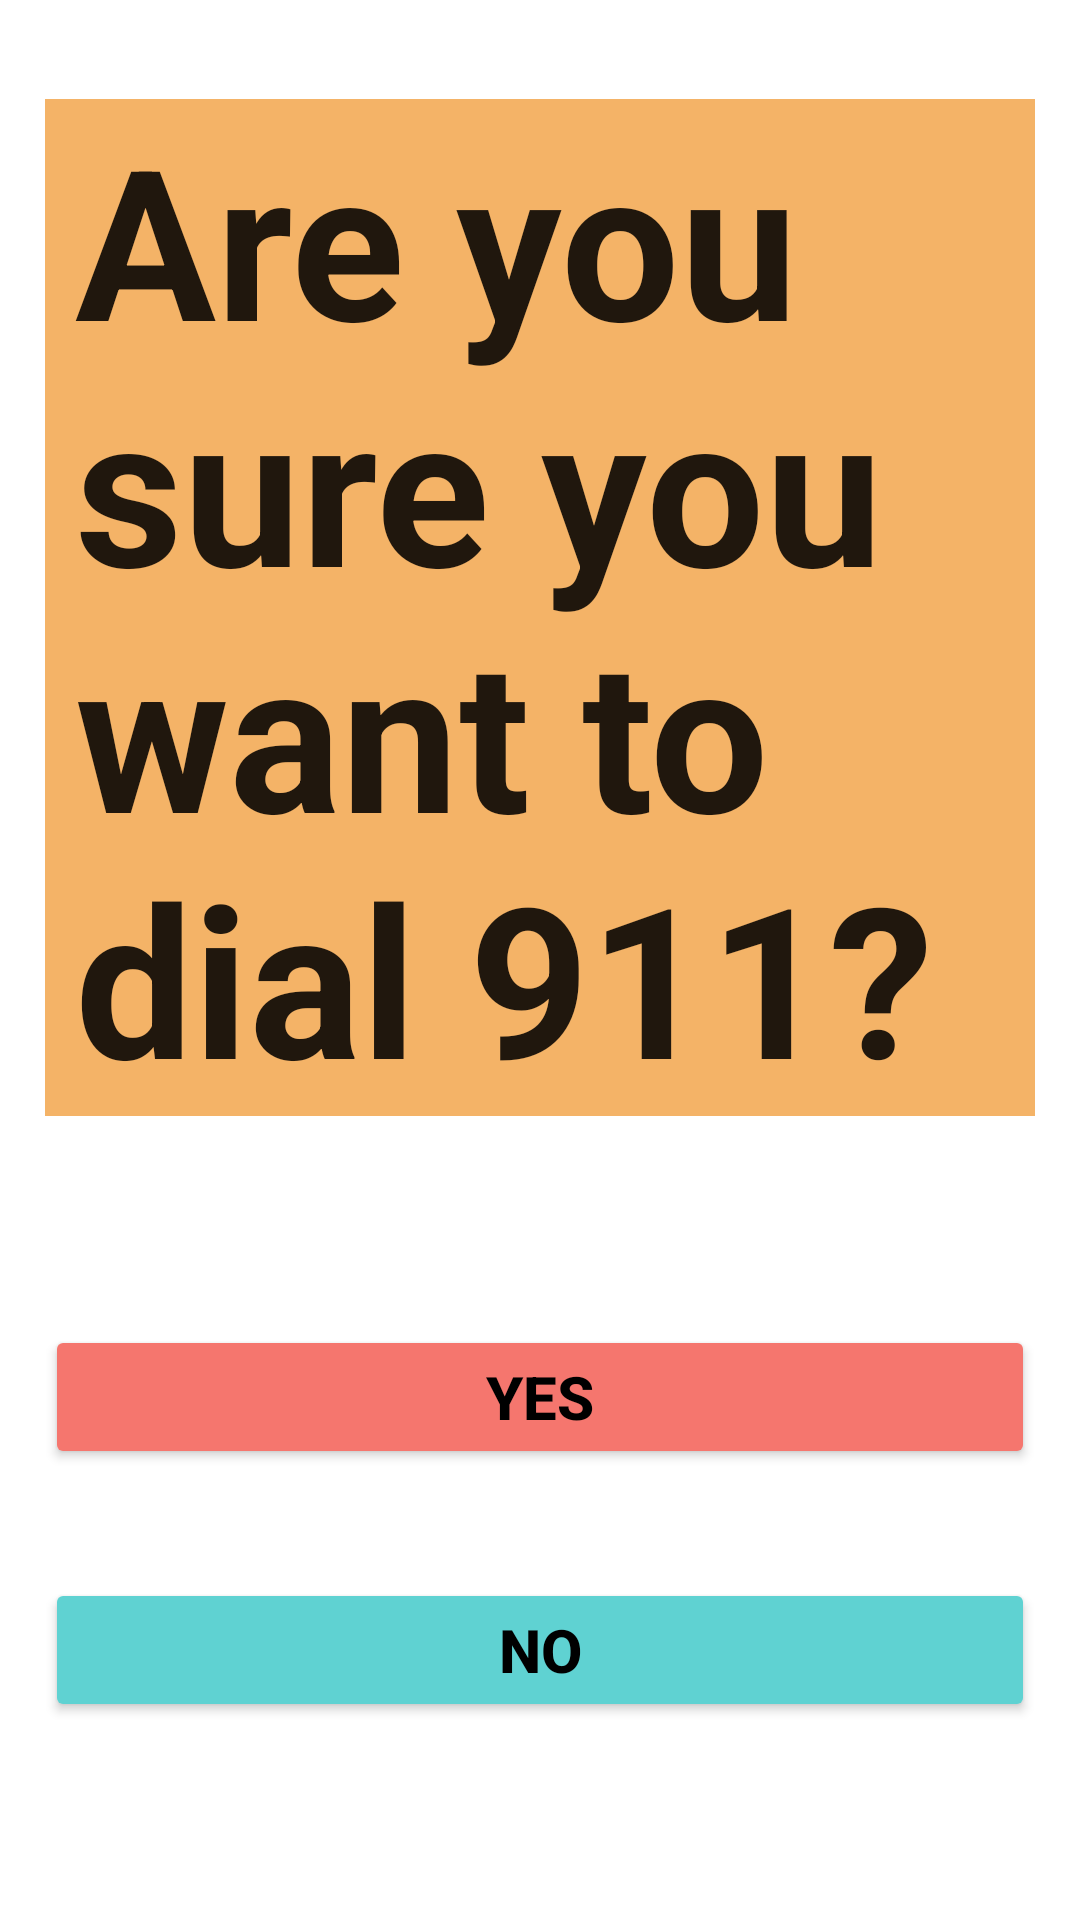

Produce the Android XML layout that renders to this screen, including the resource entries it uses.
<!-- AndroidManifest.xml: application theme Theme.Ugrad_4_HeathCareApp -->
<!-- res/layout/fragment_emergency_call_warning.xml -->
<?xml version="1.0" encoding="utf-8"?>
<androidx.constraintlayout.widget.ConstraintLayout xmlns:android="http://schemas.android.com/apk/res/android"
    xmlns:app="http://schemas.android.com/apk/res-auto"
    xmlns:tools="http://schemas.android.com/tools"
    android:layout_width="match_parent"
    android:layout_height="match_parent"
    tools:context=".fragments.EmergencyCallWarning">

    <TextView
        android:id="@+id/tvCallWarning"
        style="bold"
        android:layout_width="match_parent"
        android:layout_height="wrap_content"
        android:layout_marginHorizontal="15dp"
        android:text="@string/emergency_call_warning"
        android:textAppearance="@style/TextAppearance.AppCompat.Large"
        android:textStyle="bold"
        android:textSize="70sp"
        android:background="@color/warning_orange"
        android:paddingLeft="10dp"
        android:paddingRight="10dp"
        app:layout_constraintBottom_toBottomOf="parent"
        app:layout_constraintEnd_toEndOf="parent"
        app:layout_constraintHorizontal_bias="0.0"
        app:layout_constraintStart_toStartOf="parent"
        app:layout_constraintTop_toTopOf="parent"
        app:layout_constraintVertical_bias="0.11" />

    <Button
        android:id="@+id/btnYesCall"
        android:layout_width="match_parent"
        android:layout_height="wrap_content"
        android:layout_marginHorizontal="15dp"
        android:backgroundTint="@color/red"
        android:textColor="@color/black"
        android:textStyle="bold"
        android:textSize="20sp"
        android:text="@string/affirmative_response"
        app:layout_constraintBottom_toBottomOf="parent"
        app:layout_constraintEnd_toEndOf="parent"
        app:layout_constraintHorizontal_bias="0.448"
        app:layout_constraintStart_toStartOf="parent"
        app:layout_constraintTop_toBottomOf="@+id/tvCallWarning"
        app:layout_constraintVertical_bias="0.316" />

    <Button
        android:id="@+id/btnNoCall"
        android:layout_width="match_parent"
        android:layout_height="wrap_content"
        android:layout_marginHorizontal="15dp"
        android:backgroundTint="@color/blue"
        android:textColor="@color/black"
        android:textStyle="bold"
        android:textSize="20sp"
        android:text="@string/negative_response"
        app:layout_constraintBottom_toBottomOf="parent"
        app:layout_constraintEnd_toEndOf="parent"
        app:layout_constraintHorizontal_bias="0.551"
        app:layout_constraintStart_toStartOf="parent"
        app:layout_constraintTop_toBottomOf="@+id/btnYesCall"
        app:layout_constraintVertical_bias="0.356" />


</androidx.constraintlayout.widget.ConstraintLayout>
<!-- resources referenced by this layout -->
<resources>
  <color name="black">#FF000000</color>
  <color name="blue">#5FD2D2</color>
  <color name="red">#F5766E</color>
  <color name="warning_orange">#F4B367</color>
  <string name="affirmative_response">Yes</string>
  <string name="emergency_call_warning"> Are you sure you want to dial 911?</string>
  <string name="negative_response">No</string>
  <style name="Theme.Ugrad_4_HeathCareApp" parent="Theme.MaterialComponents.DayNight.DarkActionBar">
          
          <item name="colorPrimary">@color/purple_500</item>
          <item name="colorPrimaryVariant">@color/purple_700</item>
          <item name="colorOnPrimary">@color/white</item>
          
          <item name="colorSecondary">@color/teal_200</item>
          <item name="colorSecondaryVariant">@color/teal_700</item>
          <item name="colorOnSecondary">@color/black</item>
          
          <item name="android:statusBarColor" tools:targetApi="l">?attr/colorPrimaryVariant</item>
          
      </style>
  <color name="purple_500">#FF6200EE</color>
  <color name="purple_700">#FF3700B3</color>
  <color name="white">#FFFFFFFF</color>
  <color name="teal_200">#FF03DAC5</color>
  <color name="teal_700">#FF018786</color>
</resources>
